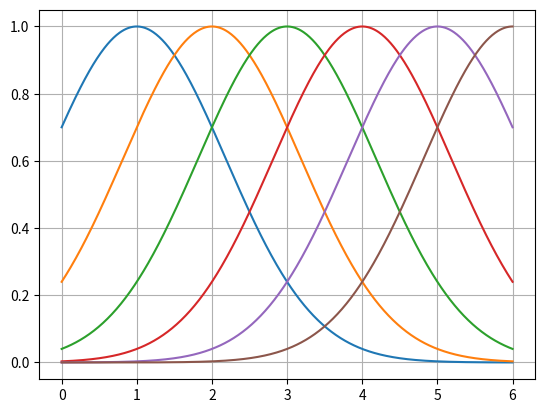

This figure's Python source:
#Shows a Visual of Gaussian Fuzzy membership functions
#Every Curve Defines a membership function
#The firing of a particular set at some X is given by the Y-coordinate of the of that Set at that particular X.
#include
import matplotlib.pyplot as chart
import numpy as np

def find_y(x, centre, spread):
		e = 2.71828
		y = e**(-0.5*(((x-centre)/spread)**2))
		return y
		
def main():
	i = 0
	y = [[],[],[],[],[],[]]
	x = []
	while i < 6:
		y[0].append(find_y(i, 1, 1.184))
		y[1].append(find_y(i, 2, 1.184))
		y[2].append(find_y(i, 3, 1.184))
		y[3].append(find_y(i, 4, 1.184))
		y[4].append(find_y(i, 5, 1.184))
		y[5].append(find_y(i, 6, 1.184))

		x.append(i)
		i = i+0.01
	
	chart.plot(x,y[0])
	chart.plot(x,y[1])
	chart.plot(x,y[2])
	chart.plot(x,y[3])
	chart.plot(x,y[4])
	chart.plot(x,y[5])

	chart.grid()
	chart.show()

if __name__ == '__main__' :
	main()

	
